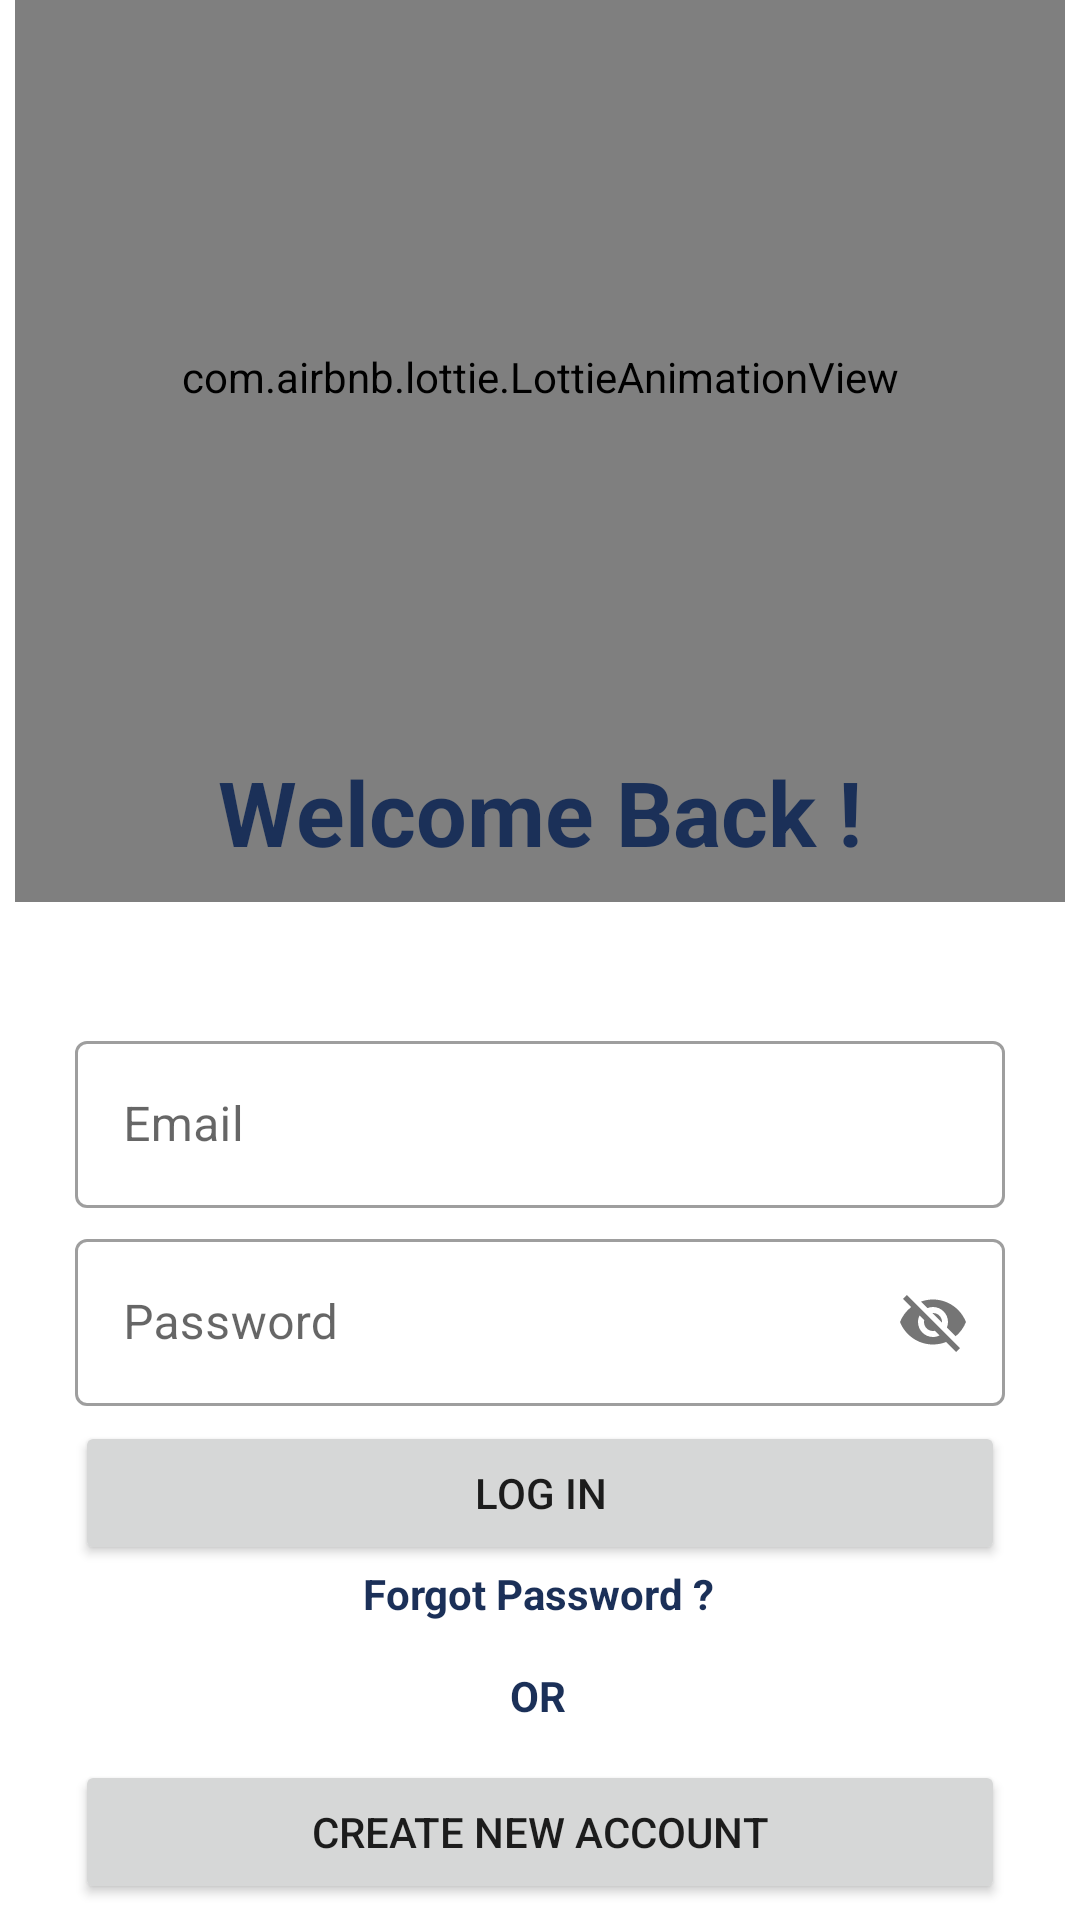

This screen was rendered from an Android layout file. Write that file and the resources it references.
<!-- AndroidManifest.xml: application theme Theme.DeptAPP -->
<!-- res/layout/fragment_log_in.xml -->
<?xml version="1.0" encoding="utf-8"?>
<androidx.constraintlayout.widget.ConstraintLayout xmlns:android="http://schemas.android.com/apk/res/android"
    xmlns:app="http://schemas.android.com/apk/res-auto"
    xmlns:tools="http://schemas.android.com/tools"
    android:layout_width="match_parent"
    android:layout_height="match_parent"
    tools:context=".fragments.LogInFragment">

    <com.airbnb.lottie.LottieAnimationView
        android:id="@+id/lottieAnimationView"
        android:layout_width="350dp"
        android:layout_height="350dp"
        android:layout_marginTop="-50dp"
        app:layout_constraintEnd_toEndOf="parent"
        app:layout_constraintHorizontal_bias="0.496"
        app:layout_constraintStart_toStartOf="parent"
        app:layout_constraintTop_toTopOf="parent"
        app:lottie_autoPlay="true"
        app:lottie_rawRes="@raw/login" />

    <TextView
        android:layout_width="wrap_content"
        android:layout_height="wrap_content"
        android:layout_marginTop="300dp"
        android:text="Welcome Back !"
        android:textColor="@color/purple_500"
        android:textSize="30sp"
        android:textStyle="bold"
        app:layout_constraintEnd_toEndOf="parent"
        app:layout_constraintStart_toStartOf="parent"
        app:layout_constraintTop_toTopOf="@+id/lottieAnimationView" />

    <com.google.android.material.textfield.TextInputLayout
        android:id="@+id/textInputLayout"
        style="@style/Widget.MaterialComponents.TextInputLayout.OutlinedBox"
        android:layout_width="match_parent"
        android:layout_height="wrap_content"
        android:layout_marginStart="25dp"
        android:layout_marginEnd="25dp"
        android:hint="Email"
        app:layout_constraintBottom_toBottomOf="parent"
        app:layout_constraintEnd_toEndOf="parent"
        app:layout_constraintStart_toStartOf="parent"
        app:layout_constraintTop_toTopOf="parent"
        app:layout_constraintVertical_bias="0.59000003"
        app:startIconDrawable="@drawable/ic_email">

        <com.google.android.material.textfield.TextInputEditText
            android:layout_width="match_parent"
            android:layout_height="wrap_content"
            android:maxLines="1" />
    </com.google.android.material.textfield.TextInputLayout>

    <com.google.android.material.textfield.TextInputLayout
        android:id="@+id/textInputLayout2"
        style="@style/Widget.MaterialComponents.TextInputLayout.OutlinedBox"
        android:layout_width="match_parent"
        android:layout_height="wrap_content"
        android:layout_marginStart="25dp"
        android:layout_marginTop="5dp"
        android:layout_marginEnd="25dp"
        android:hint="Password"
        app:layout_constraintEnd_toEndOf="parent"
        app:layout_constraintStart_toStartOf="parent"
        app:layout_constraintTop_toBottomOf="@+id/textInputLayout"
        app:passwordToggleEnabled="true"
        app:startIconDrawable="@drawable/ic_password">

        <com.google.android.material.textfield.TextInputEditText
            android:layout_width="match_parent"
            android:layout_height="wrap_content"
            android:maxLines="1" />
    </com.google.android.material.textfield.TextInputLayout>

    <Button
        android:id="@+id/button"
        android:layout_width="match_parent"
        android:layout_height="wrap_content"
        android:text="Log IN"
        android:layout_marginTop="5dp"
        android:layout_marginStart="25dp"
        android:layout_marginEnd="25dp"
        app:strokeColor="@color/purple_500"
        app:layout_constraintEnd_toEndOf="parent"
        app:layout_constraintStart_toStartOf="parent"
        app:layout_constraintTop_toBottomOf="@+id/textInputLayout2" />

    <TextView
        android:id="@+id/textView5"
        android:layout_width="wrap_content"
        android:layout_height="wrap_content"
        android:text="Forgot Password ?"
        android:textColor="@color/purple_500"
        android:textStyle="bold"
        app:layout_constraintEnd_toEndOf="parent"
        app:layout_constraintHorizontal_bias="0.498"
        app:layout_constraintStart_toStartOf="parent"
        app:layout_constraintTop_toBottomOf="@+id/button" />

    <TextView
        android:id="@+id/textView6"
        android:layout_width="wrap_content"
        android:layout_height="wrap_content"
        android:text="OR"
        android:layout_marginTop="15dp"
        android:textColor="@color/purple_500"
        android:textStyle="bold"
        app:layout_constraintEnd_toEndOf="parent"
        app:layout_constraintHorizontal_bias="0.498"
        app:layout_constraintStart_toStartOf="parent"
        app:layout_constraintTop_toBottomOf="@+id/textView5" />

    <Button
        android:id="@+id/Btn_generatePass"
        android:layout_width="match_parent"
        android:layout_height="wrap_content"
        android:layout_marginStart="25dp"
        android:layout_marginTop="12dp"
        android:layout_marginEnd="25dp"
        android:text="Create New Account"
        app:layout_constraintEnd_toEndOf="parent"
        app:layout_constraintHorizontal_bias="1.0"
        app:layout_constraintStart_toStartOf="parent"
        app:layout_constraintTop_toBottomOf="@+id/textView6"
        app:strokeColor="@color/purple_500" />

</androidx.constraintlayout.widget.ConstraintLayout>
<!-- resources referenced by this layout -->
<resources>
  <color name="purple_500">#1B3058</color>
  <style name="Theme.DeptAPP" parent="Theme.MaterialComponents.Light.NoActionBar">
          <item name="android:forceDarkAllowed">false</item>
          
          <item name="colorPrimary">@color/purple_500</item>
          <item name="colorPrimaryVariant">@color/purple_700</item>
          <item name="colorOnPrimary">@color/white</item>
          
          <item name="colorSecondary">@color/teal_200</item>
          <item name="colorSecondaryVariant">@color/teal_700</item>
          <item name="colorOnSecondary">@color/black</item>
          
          <item name="android:statusBarColor">#AFAFAF</item>
          
      </style>
  <color name="purple_700">#FF3700B3</color>
  <color name="white">#FFFFFF</color>
  <color name="teal_200">#FF03DAC5</color>
  <color name="teal_700">#FF018786</color>
  <color name="black">#FF000000</color>
</resources>
